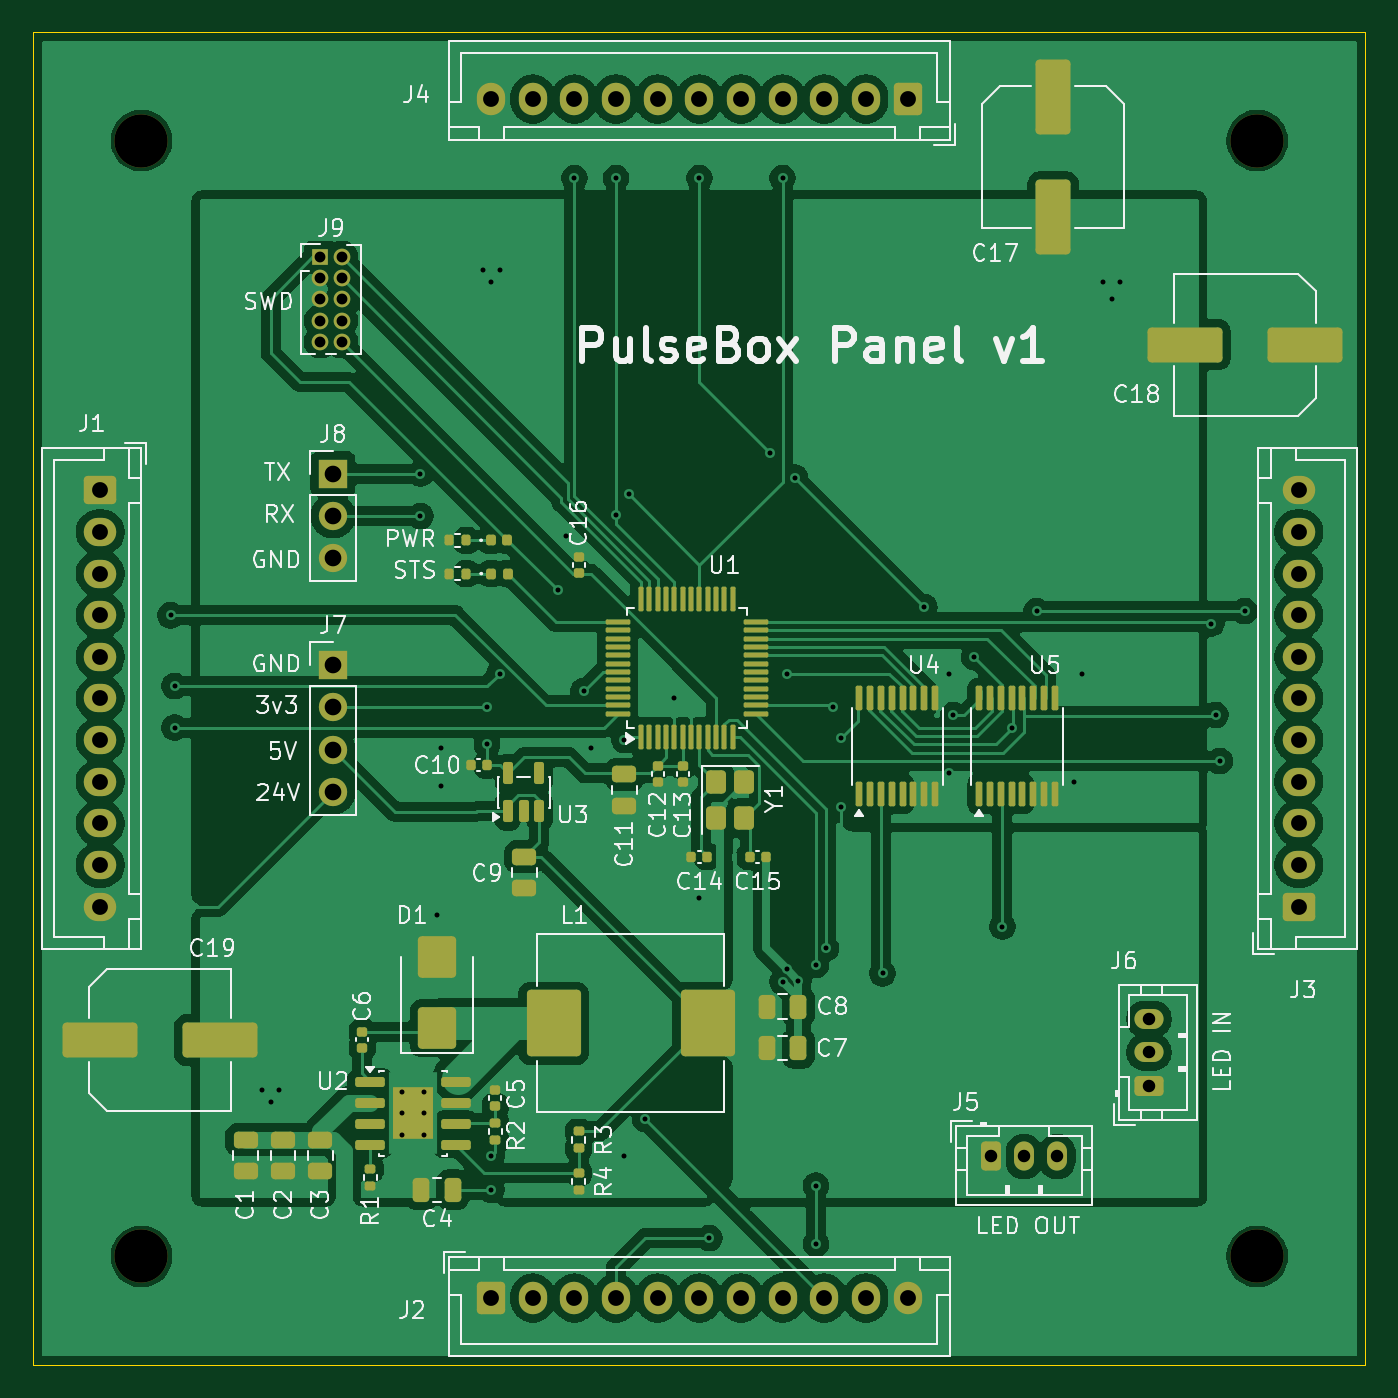
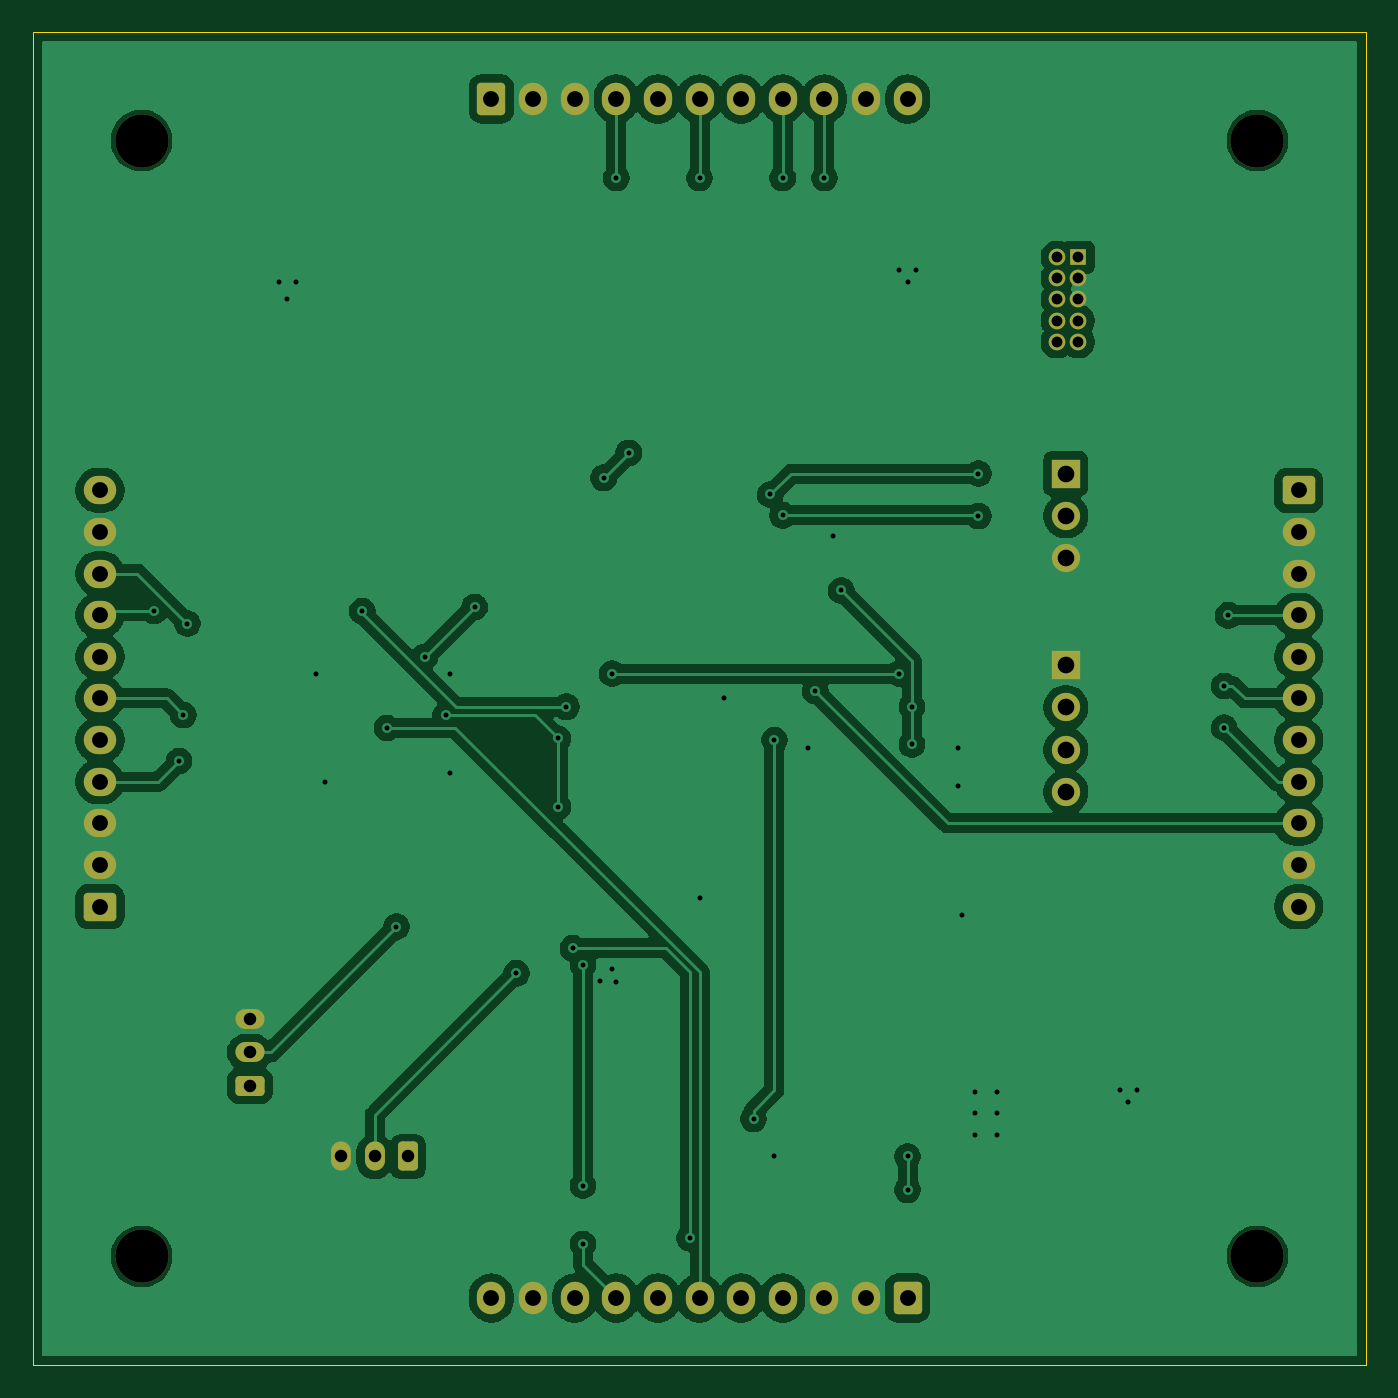
Circuit board: 9 layer files. Board 80.0 x 80.0 mm.
- bottom_copper: Pulse_Box_Panel_v1-B_Cu.gbr (127838 bytes)
- bottom_mask: Pulse_Box_Panel_v1-B_Mask.gbr (3985 bytes)
- bottom_silk: Pulse_Box_Panel_v1-B_Silkscreen.gbr (462 bytes)
- outline: Pulse_Box_Panel_v1-Edge_Cuts.gbr (618 bytes)
- top_copper: Pulse_Box_Panel_v1-F_Cu.gbr (208763 bytes)
- top_mask: Pulse_Box_Panel_v1-F_Mask.gbr (10845 bytes)
- top_silk: Pulse_Box_Panel_v1-F_Silkscreen.gbr (86823 bytes)
- drill: Pulse_Box_Panel_v1-NPTH.drl (387 bytes)
- drill: Pulse_Box_Panel_v1-PTH.drl (2602 bytes)

=== bottom_copper: Pulse_Box_Panel_v1-B_Cu.gbr (127838 bytes, source omitted) ===
=== bottom_mask: Pulse_Box_Panel_v1-B_Mask.gbr ===
%TF.GenerationSoftware,KiCad,Pcbnew,9.0.7*%
%TF.CreationDate,2026-03-13T01:16:04-07:00*%
%TF.ProjectId,Pulse_Box_Panel_v1,50756c73-655f-4426-9f78-5f50616e656c,rev?*%
%TF.SameCoordinates,Original*%
%TF.FileFunction,Soldermask,Bot*%
%TF.FilePolarity,Negative*%
%FSLAX46Y46*%
G04 Gerber Fmt 4.6, Leading zero omitted, Abs format (unit mm)*
G04 Created by KiCad (PCBNEW 9.0.7) date 2026-03-13 01:16:04*
%MOMM*%
%LPD*%
G01*
G04 APERTURE LIST*
G04 Aperture macros list*
%AMRoundRect*
0 Rectangle with rounded corners*
0 $1 Rounding radius*
0 $2 $3 $4 $5 $6 $7 $8 $9 X,Y pos of 4 corners*
0 Add a 4 corners polygon primitive as box body*
4,1,4,$2,$3,$4,$5,$6,$7,$8,$9,$2,$3,0*
0 Add four circle primitives for the rounded corners*
1,1,$1+$1,$2,$3*
1,1,$1+$1,$4,$5*
1,1,$1+$1,$6,$7*
1,1,$1+$1,$8,$9*
0 Add four rect primitives between the rounded corners*
20,1,$1+$1,$2,$3,$4,$5,0*
20,1,$1+$1,$4,$5,$6,$7,0*
20,1,$1+$1,$6,$7,$8,$9,0*
20,1,$1+$1,$8,$9,$2,$3,0*%
G04 Aperture macros list end*
%ADD10RoundRect,0.250000X-0.350000X-0.625000X0.350000X-0.625000X0.350000X0.625000X-0.350000X0.625000X0*%
%ADD11O,1.200000X1.750000*%
%ADD12RoundRect,0.250000X0.625000X-0.350000X0.625000X0.350000X-0.625000X0.350000X-0.625000X-0.350000X0*%
%ADD13O,1.750000X1.200000*%
%ADD14R,1.000000X1.000000*%
%ADD15C,1.000000*%
%ADD16R,1.700000X1.700000*%
%ADD17C,1.700000*%
%ADD18RoundRect,0.250000X0.600000X0.725000X-0.600000X0.725000X-0.600000X-0.725000X0.600000X-0.725000X0*%
%ADD19O,1.700000X1.950000*%
%ADD20RoundRect,0.250000X0.725000X-0.600000X0.725000X0.600000X-0.725000X0.600000X-0.725000X-0.600000X0*%
%ADD21O,1.950000X1.700000*%
%ADD22C,3.200000*%
%ADD23RoundRect,0.250000X-0.725000X0.600000X-0.725000X-0.600000X0.725000X-0.600000X0.725000X0.600000X0*%
%ADD24RoundRect,0.250000X-0.600000X-0.725000X0.600000X-0.725000X0.600000X0.725000X-0.600000X0.725000X0*%
G04 APERTURE END LIST*
D10*
%TO.C,J5*%
X207500000Y-117500000D03*
D11*
X209500000Y-117500000D03*
X211500000Y-117500000D03*
%TD*%
D12*
%TO.C,J6*%
X217000000Y-113250000D03*
D13*
X217000000Y-111250000D03*
X217000000Y-109250000D03*
%TD*%
D14*
%TO.C,J9*%
X167250000Y-63500000D03*
D15*
X168520000Y-63500000D03*
X167250000Y-64770000D03*
X168520000Y-64770000D03*
X167250000Y-66040000D03*
X168520000Y-66040000D03*
X167250000Y-67310000D03*
X168520000Y-67310000D03*
X167250000Y-68580000D03*
X168520000Y-68580000D03*
%TD*%
D16*
%TO.C,J7*%
X168000000Y-88000000D03*
D17*
X168000000Y-90540000D03*
X168000000Y-93080000D03*
X168000000Y-95620000D03*
%TD*%
D16*
%TO.C,J8*%
X168000000Y-76500000D03*
D17*
X168000000Y-79040000D03*
X168000000Y-81580000D03*
%TD*%
D18*
%TO.C,J4*%
X202500000Y-54000000D03*
D19*
X200000000Y-54000000D03*
X197500000Y-54000000D03*
X195000000Y-54000000D03*
X192500000Y-54000000D03*
X190000000Y-54000000D03*
X187500000Y-54000000D03*
X185000000Y-54000000D03*
X182500000Y-54000000D03*
X180000000Y-54000000D03*
X177500000Y-54000000D03*
%TD*%
D20*
%TO.C,J3*%
X226000000Y-102500000D03*
D21*
X226000000Y-100000000D03*
X226000000Y-97500000D03*
X226000000Y-95000000D03*
X226000000Y-92500000D03*
X226000000Y-90000000D03*
X226000000Y-87500000D03*
X226000000Y-85000000D03*
X226000000Y-82500000D03*
X226000000Y-80000000D03*
X226000000Y-77500000D03*
%TD*%
D22*
%TO.C,H1*%
X156500000Y-56500000D03*
%TD*%
D23*
%TO.C,J1*%
X154025000Y-77500000D03*
D21*
X154025000Y-80000000D03*
X154025000Y-82500000D03*
X154025000Y-85000000D03*
X154025000Y-87500000D03*
X154025000Y-90000000D03*
X154025000Y-92500000D03*
X154025000Y-95000000D03*
X154025000Y-97500000D03*
X154025000Y-100000000D03*
X154025000Y-102500000D03*
%TD*%
D24*
%TO.C,J2*%
X177500000Y-126000000D03*
D19*
X180000000Y-126000000D03*
X182500000Y-126000000D03*
X185000000Y-126000000D03*
X187500000Y-126000000D03*
X190000000Y-126000000D03*
X192500000Y-126000000D03*
X195000000Y-126000000D03*
X197500000Y-126000000D03*
X200000000Y-126000000D03*
X202500000Y-126000000D03*
%TD*%
D22*
%TO.C,H2*%
X223500000Y-56500000D03*
%TD*%
%TO.C,H3*%
X223500000Y-123500000D03*
%TD*%
%TO.C,H4*%
X156500000Y-123500000D03*
%TD*%
M02*

=== bottom_silk: Pulse_Box_Panel_v1-B_Silkscreen.gbr ===
%TF.GenerationSoftware,KiCad,Pcbnew,9.0.7*%
%TF.CreationDate,2026-03-13T01:16:04-07:00*%
%TF.ProjectId,Pulse_Box_Panel_v1,50756c73-655f-4426-9f78-5f50616e656c,rev?*%
%TF.SameCoordinates,Original*%
%TF.FileFunction,Legend,Bot*%
%TF.FilePolarity,Positive*%
%FSLAX46Y46*%
G04 Gerber Fmt 4.6, Leading zero omitted, Abs format (unit mm)*
G04 Created by KiCad (PCBNEW 9.0.7) date 2026-03-13 01:16:04*
%MOMM*%
%LPD*%
G01*
G04 APERTURE LIST*
G04 APERTURE END LIST*
M02*

=== outline: Pulse_Box_Panel_v1-Edge_Cuts.gbr ===
%TF.GenerationSoftware,KiCad,Pcbnew,9.0.7*%
%TF.CreationDate,2026-03-13T01:16:04-07:00*%
%TF.ProjectId,Pulse_Box_Panel_v1,50756c73-655f-4426-9f78-5f50616e656c,rev?*%
%TF.SameCoordinates,Original*%
%TF.FileFunction,Profile,NP*%
%FSLAX46Y46*%
G04 Gerber Fmt 4.6, Leading zero omitted, Abs format (unit mm)*
G04 Created by KiCad (PCBNEW 9.0.7) date 2026-03-13 01:16:04*
%MOMM*%
%LPD*%
G01*
G04 APERTURE LIST*
%TA.AperFunction,Profile*%
%ADD10C,0.050000*%
%TD*%
G04 APERTURE END LIST*
D10*
X150000000Y-50000000D02*
X230000000Y-50000000D01*
X230000000Y-130000000D01*
X150000000Y-130000000D01*
X150000000Y-50000000D01*
M02*

=== top_copper: Pulse_Box_Panel_v1-F_Cu.gbr (208763 bytes, source omitted) ===
=== top_mask: Pulse_Box_Panel_v1-F_Mask.gbr (10845 bytes, source omitted) ===
=== top_silk: Pulse_Box_Panel_v1-F_Silkscreen.gbr (86823 bytes, source omitted) ===
=== drill: Pulse_Box_Panel_v1-NPTH.drl ===
M48
; DRILL file {KiCad 9.0.7} date 2026-03-13T01:16:00-0700
; FORMAT={-:-/ absolute / metric / decimal}
; #@! TF.CreationDate,2026-03-13T01:16:00-07:00
; #@! TF.GenerationSoftware,Kicad,Pcbnew,9.0.7
; #@! TF.FileFunction,NonPlated,1,2,NPTH
FMAT,2
METRIC
; #@! TA.AperFunction,NonPlated,NPTH,ComponentDrill
T1C3.200
%
G90
G05
T1
X156.5Y-56.5
X156.5Y-123.5
X223.5Y-56.5
X223.5Y-123.5
M30

=== drill: Pulse_Box_Panel_v1-PTH.drl ===
M48
; DRILL file {KiCad 9.0.7} date 2026-03-13T01:16:00-0700
; FORMAT={-:-/ absolute / metric / decimal}
; #@! TF.CreationDate,2026-03-13T01:16:00-07:00
; #@! TF.GenerationSoftware,Kicad,Pcbnew,9.0.7
; #@! TF.FileFunction,Plated,1,2,PTH
FMAT,2
METRIC
; #@! TA.AperFunction,Plated,PTH,ViaDrill
T1C0.300
; #@! TA.AperFunction,Plated,PTH,ComponentDrill
T2C0.300
; #@! TA.AperFunction,Plated,PTH,ComponentDrill
T3C0.650
; #@! TA.AperFunction,Plated,PTH,ComponentDrill
T4C0.750
; #@! TA.AperFunction,Plated,PTH,ComponentDrill
T5C0.950
; #@! TA.AperFunction,Plated,PTH,ComponentDrill
T6C1.000
%
G90
G05
T1
X158.25Y-85.0
X158.5Y-89.25
X158.5Y-91.75
X163.75Y-113.5
X164.25Y-114.25
X164.75Y-113.5
X173.25Y-76.5
X173.25Y-79.04
X174.25Y-103.0
X174.5Y-93.0
X174.5Y-95.25
X177.0Y-64.25
X177.25Y-90.5
X177.25Y-92.75
X177.5Y-65.0
X177.5Y-117.5
X177.5Y-119.5
X178.0Y-64.25
X178.0Y-88.5
X181.485Y-83.515
X182.0Y-80.25
X182.5Y-58.75
X183.05Y-89.55
X183.5Y-93.0
X185.0Y-58.75
X185.0Y-79.0
X185.5Y-92.5
X185.5Y-117.5
X185.75Y-77.75
X186.75Y-115.25
X188.5Y-90.0
X190.0Y-58.75
X190.0Y-102.0
X190.6Y-122.4
X194.25Y-75.25
X195.0Y-58.75
X195.0Y-107.0
X195.25Y-88.5
X195.25Y-106.25
X195.75Y-76.75
X195.95Y-106.95
X197.0Y-106.0
X197.0Y-119.25
X197.0Y-122.75
X197.6Y-105.0
X198.0Y-90.5
X198.5Y-92.4
X198.5Y-96.5
X201.0Y-106.5
X203.5Y-84.5
X205.0Y-88.5
X205.0Y-94.5
X205.25Y-91.0
X206.5Y-87.5
X208.2Y-103.7
X208.769Y-91.769
X210.25Y-84.75
X212.5Y-95.0
X213.0Y-88.5
X214.25Y-65.0
X214.75Y-66.0
X215.25Y-65.0
X220.75Y-85.5
X221.0Y-91.0
X221.25Y-93.75
X222.75Y-84.75
T2
X172.162Y-113.605
X172.162Y-114.905
X172.162Y-116.205
X173.463Y-113.605
X173.463Y-114.905
X173.463Y-116.205
T3
X167.25Y-63.5
X167.25Y-64.77
X167.25Y-66.04
X167.25Y-67.31
X167.25Y-68.58
X168.52Y-63.5
X168.52Y-64.77
X168.52Y-66.04
X168.52Y-67.31
X168.52Y-68.58
T4
X207.5Y-117.5
X209.5Y-117.5
X211.5Y-117.5
X217.0Y-109.25
X217.0Y-111.25
X217.0Y-113.25
T5
X154.025Y-77.5
X154.025Y-80.0
X154.025Y-82.5
X154.025Y-85.0
X154.025Y-87.5
X154.025Y-90.0
X154.025Y-92.5
X154.025Y-95.0
X154.025Y-97.5
X154.025Y-100.0
X154.025Y-102.5
X177.5Y-54.0
X177.5Y-126.0
X180.0Y-54.0
X180.0Y-126.0
X182.5Y-54.0
X182.5Y-126.0
X185.0Y-54.0
X185.0Y-126.0
X187.5Y-54.0
X187.5Y-126.0
X190.0Y-54.0
X190.0Y-126.0
X192.5Y-54.0
X192.5Y-126.0
X195.0Y-54.0
X195.0Y-126.0
X197.5Y-54.0
X197.5Y-126.0
X200.0Y-54.0
X200.0Y-126.0
X202.5Y-54.0
X202.5Y-126.0
X226.0Y-77.5
X226.0Y-80.0
X226.0Y-82.5
X226.0Y-85.0
X226.0Y-87.5
X226.0Y-90.0
X226.0Y-92.5
X226.0Y-95.0
X226.0Y-97.5
X226.0Y-100.0
X226.0Y-102.5
T6
X168.0Y-76.5
X168.0Y-79.04
X168.0Y-81.58
X168.0Y-88.0
X168.0Y-90.54
X168.0Y-93.08
X168.0Y-95.62
M30
